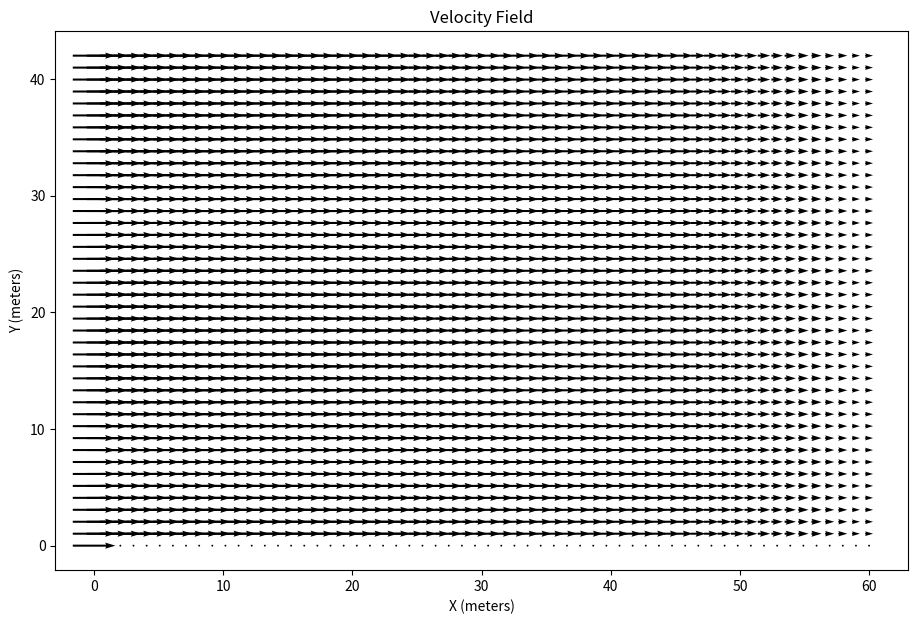

Recreate this plot in Python.
import numpy as np
import matplotlib.pyplot as plt

# Parameters
nx, ny = 60, 42  # Grid points in x and y for 60 m x 42 m area
lx, ly = 60.0, 42.0  # Length of the domain in meters
dx, dy = lx / (nx - 1), ly / (ny - 1)  # Grid spacing
nt = 500  # Number of time steps
dt = 0.001  # Time step size
nu = 1.46e-5  # Kinematic viscosity of air at 1 atm and freezing temperatures (m^2/s)  # Kinematic viscosity
rho = 1.275  # Density of air at 1 atm and freezing temperatures (kg/m^3)  # Density

# Initialize variables
u = np.zeros((ny, nx))  # Velocity in x direction
v = np.zeros((ny, nx))  # Velocity in y direction
p = np.zeros((ny, nx))  # Pressure field
b = np.zeros((ny, nx))  # Source term for pressure Poisson equation

# Boundary conditions for an open domain
def apply_boundary_conditions(u, v):
    # Flat ground: no-slip condition (zero velocity)
    u[0, :] = 0  # Ground (bottom boundary)
    v[0, :] = 0

    # Open top: free-slip condition (no vertical velocity gradient)
    v[-1, :] = v[-2, :]
    u[-1, :] = u[-2, :]

    # Open sides: inflow on the left, outflow on the right
    # Assumes wind blows on pos x axis across the domain
    u[:, 0] = 1  # Constant inflow velocity at the left boundary
    v[:, 0] = 0
    u[:, -1] = u[:, -2]  # Zero gradient at the outflow (right boundary)
    v[:, -1] = v[:, -2]

# Pressure Poisson equation
def pressure_poisson(p, b, dx, dy):
    for _ in range(50):  # Iterative solver
        pn = p.copy()
        p[1:-1, 1:-1] = (
            (dy**2 * (pn[1:-1, 2:] + pn[1:-1, :-2]) +
             dx**2 * (pn[2:, 1:-1] + pn[:-2, 1:-1]) -
             b[1:-1, 1:-1] * dx**2 * dy**2) /
            (2 * (dx**2 + dy**2))
        )
        # Boundary conditions for pressure
        p[:, 0] = p[:, 1]  # dp/dx = 0 at left boundary
        p[:, -1] = p[:, -2]  # dp/dx = 0 at right boundary
        p[0, :] = p[1, :]  # dp/dy = 0 at bottom boundary
        p[-1, :] = p[-2, :]  # dp/dy = 0 at top boundary
    return p

# Build the source term
def build_b(b, u, v, dx, dy):
    b[1:-1, 1:-1] = (
        rho * (1 / dt * ((u[1:-1, 2:] - u[1:-1, :-2]) / (2 * dx) +
                         (v[2:, 1:-1] - v[:-2, 1:-1]) / (2 * dy)) -
               ((u[1:-1, 2:] - u[1:-1, :-2]) / (2 * dx))**2 -
               2 * ((u[2:, 1:-1] - u[:-2, 1:-1]) / (2 * dy) *
                    (v[1:-1, 2:] - v[1:-1, :-2]) / (2 * dx)) -
               ((v[2:, 1:-1] - v[:-2, 1:-1]) / (2 * dy))**2)
    )

# Time-stepping loop
for n in range(nt):
    un = u.copy()
    vn = v.copy()

    apply_boundary_conditions(u, v)

    build_b(b, un, vn, dx, dy)
    p = pressure_poisson(p, b, dx, dy)

    # Update velocity
    u[1:-1, 1:-1] = (un[1:-1, 1:-1] -
                     un[1:-1, 1:-1] * dt / dx *
                     (un[1:-1, 1:-1] - un[1:-1, :-2]) -
                     vn[1:-1, 1:-1] * dt / dy *
                     (un[1:-1, 1:-1] - un[:-2, 1:-1]) -
                     dt / (2 * rho * dx) *
                     (p[1:-1, 2:] - p[1:-1, :-2]) +
                     nu * (dt / dx**2 *
                           (un[1:-1, 2:] - 2 * un[1:-1, 1:-1] +
                            un[1:-1, :-2]) +
                           dt / dy**2 *
                           (un[2:, 1:-1] - 2 * un[1:-1, 1:-1] +
                            un[:-2, 1:-1])))

    v[1:-1, 1:-1] = (vn[1:-1, 1:-1] -
                     un[1:-1, 1:-1] * dt / dx *
                     (vn[1:-1, 1:-1] - vn[1:-1, :-2]) -
                     vn[1:-1, 1:-1] * dt / dy *
                     (vn[1:-1, 1:-1] - vn[:-2, 1:-1]) -
                     dt / (2 * rho * dy) *
                     (p[2:, 1:-1] - p[:-2, 1:-1]) +
                     nu * (dt / dx**2 *
                           (vn[1:-1, 2:] - 2 * vn[1:-1, 1:-1] +
                            vn[1:-1, :-2]) +
                           dt / dy**2 *
                           (vn[2:, 1:-1] - 2 * vn[1:-1, 1:-1] +
                            vn[:-2, 1:-1])))

# Plot the results
plt.figure(figsize=(11, 7))
plt.quiver(np.linspace(0, lx, nx), np.linspace(0, ly, ny), u, v, scale=20, pivot="middle")
plt.title("Velocity Field")
plt.xlabel("X (meters)")
plt.ylabel("Y (meters)")
plt.show()
